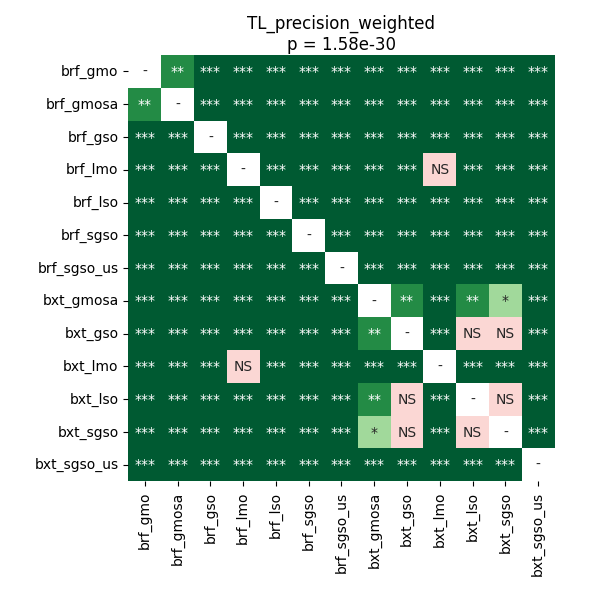

Values plotted in this chart, from the file beside it:
	brf_gmo	brf_gmosa	brf_gso	brf_lmo	brf_lso	brf_sgso	brf_sgso_us	bxt_gmosa	bxt_gso	bxt_lmo	bxt_lso	bxt_sgso	bxt_sgso_us
brf_gmo	1.0	0.001091	3.552792677238806e-05	3.552792677238806e-05	6.899626358695653e-05	3.552792677238806e-05	3.552792677238806e-05	3.552792677238806e-05	3.552792677238806e-05	3.552792677238806e-05	3.552792677238806e-05	3.552792677238806e-05	3.552792677238806e-05
brf_gmosa	0.001091	1.0	3.552792677238806e-05	3.552792677238806e-05	0.000102	3.552792677238806e-05	3.552792677238806e-05	3.552792677238806e-05	3.552792677238806e-05	3.552792677238806e-05	3.552792677238806e-05	3.552792677238806e-05	3.552792677238806e-05
brf_gso	3.552792677238806e-05	3.552792677238806e-05	1.0	3.552792677238806e-05	3.552792677238806e-05	3.552792677238806e-05	3.552792677238806e-05	3.552792677238806e-05	3.552792677238806e-05	3.552792677238806e-05	3.552792677238806e-05	3.552792677238806e-05	3.552792677238806e-05
brf_lmo	3.552792677238806e-05	3.552792677238806e-05	3.552792677238806e-05	1.0	3.552792677238806e-05	3.552792677238806e-05	3.552792677238806e-05	3.552792677238806e-05	3.552792677238806e-05	0.4698	3.552792677238806e-05	3.552792677238806e-05	3.552792677238806e-05
brf_lso	6.899626358695653e-05	0.000102	3.552792677238806e-05	3.552792677238806e-05	1.0	3.552792677238806e-05	3.552792677238806e-05	3.552792677238806e-05	3.552792677238806e-05	3.552792677238806e-05	3.552792677238806e-05	3.552792677238806e-05	3.552792677238806e-05
brf_sgso	3.552792677238806e-05	3.552792677238806e-05	3.552792677238806e-05	3.552792677238806e-05	3.552792677238806e-05	1.0	3.552792677238806e-05	3.552792677238806e-05	3.552792677238806e-05	3.552792677238806e-05	3.552792677238806e-05	3.552792677238806e-05	3.552792677238806e-05
brf_sgso_us	3.552792677238806e-05	3.552792677238806e-05	3.552792677238806e-05	3.552792677238806e-05	3.552792677238806e-05	3.552792677238806e-05	1.0	3.552792677238806e-05	3.552792677238806e-05	3.552792677238806e-05	3.552792677238806e-05	3.552792677238806e-05	3.552792677238806e-05
bxt_gmosa	3.552792677238806e-05	3.552792677238806e-05	3.552792677238806e-05	3.552792677238806e-05	3.552792677238806e-05	3.552792677238806e-05	3.552792677238806e-05	1.0	0.002283	6.899626358695653e-05	0.001091	0.02631	3.552792677238806e-05
bxt_gso	3.552792677238806e-05	3.552792677238806e-05	3.552792677238806e-05	3.552792677238806e-05	3.552792677238806e-05	3.552792677238806e-05	3.552792677238806e-05	0.002283	1.0	3.552792677238806e-05	0.6322	0.2199	3.552792677238806e-05
bxt_lmo	3.552792677238806e-05	3.552792677238806e-05	3.552792677238806e-05	0.4698	3.552792677238806e-05	3.552792677238806e-05	3.552792677238806e-05	6.899626358695653e-05	3.552792677238806e-05	1.0	3.552792677238806e-05	3.552792677238806e-05	3.552792677238806e-05
bxt_lso	3.552792677238806e-05	3.552792677238806e-05	3.552792677238806e-05	3.552792677238806e-05	3.552792677238806e-05	3.552792677238806e-05	3.552792677238806e-05	0.001091	0.6322	3.552792677238806e-05	1.0	0.3853	3.552792677238806e-05
bxt_sgso	3.552792677238806e-05	3.552792677238806e-05	3.552792677238806e-05	3.552792677238806e-05	3.552792677238806e-05	3.552792677238806e-05	3.552792677238806e-05	0.02631	0.2199	3.552792677238806e-05	0.3853	1.0	3.552792677238806e-05
bxt_sgso_us	3.552792677238806e-05	3.552792677238806e-05	3.552792677238806e-05	3.552792677238806e-05	3.552792677238806e-05	3.552792677238806e-05	3.552792677238806e-05	3.552792677238806e-05	3.552792677238806e-05	3.552792677238806e-05	3.552792677238806e-05	3.552792677238806e-05	1.0
